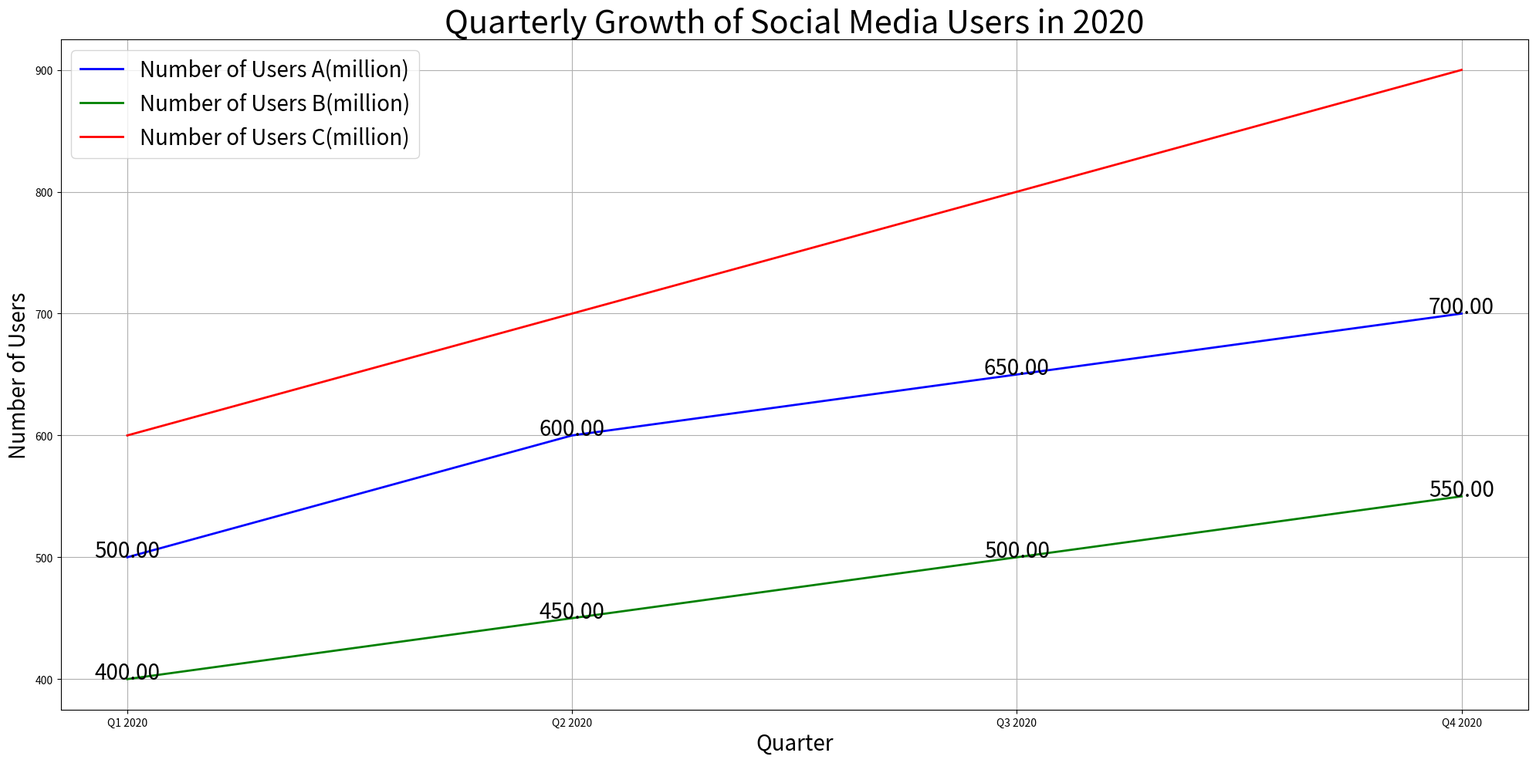

Reproduce this figure in Python. (Note: this script raises an exception after producing the figure.)

import matplotlib.pyplot as plt
import numpy as np

fig = plt.figure(figsize=(20,10))
plt.subplot(1,1,1)

Quarter = np.array(['Q1 2020','Q2 2020','Q3 2020','Q4 2020'])
Users_A = np.array([500,600,650,700])
Users_B = np.array([400,450,500,550])
Users_C = np.array([600,700,800,900])

plt.plot(Quarter,Users_A,label='Number of Users A(million)',color='b', linewidth=2.0)
plt.plot(Quarter,Users_B,label='Number of Users B(million)',color='g', linewidth=2.0)
plt.plot(Quarter,Users_C,label='Number of Users C(million)',color='r', linewidth=2.0)

plt.xlabel('Quarter',fontsize=20)
plt.ylabel('Number of Users',fontsize=20)
plt.title('Quarterly Growth of Social Media Users in 2020',fontsize=30)

plt.xticks(Quarter)

plt.legend(fontsize=20,loc='best')

for a,b,c in zip(Quarter,Users_A,Users_B):
    plt.text(a,b,'%.2f'%b,horizontalalignment='center',fontsize=20)
    plt.text(a,c,'%.2f'%c,horizontalalignment='center',fontsize=20)

plt.grid(True)
plt.tight_layout()
plt.savefig('line chart/png/193.png')

plt.clf()
